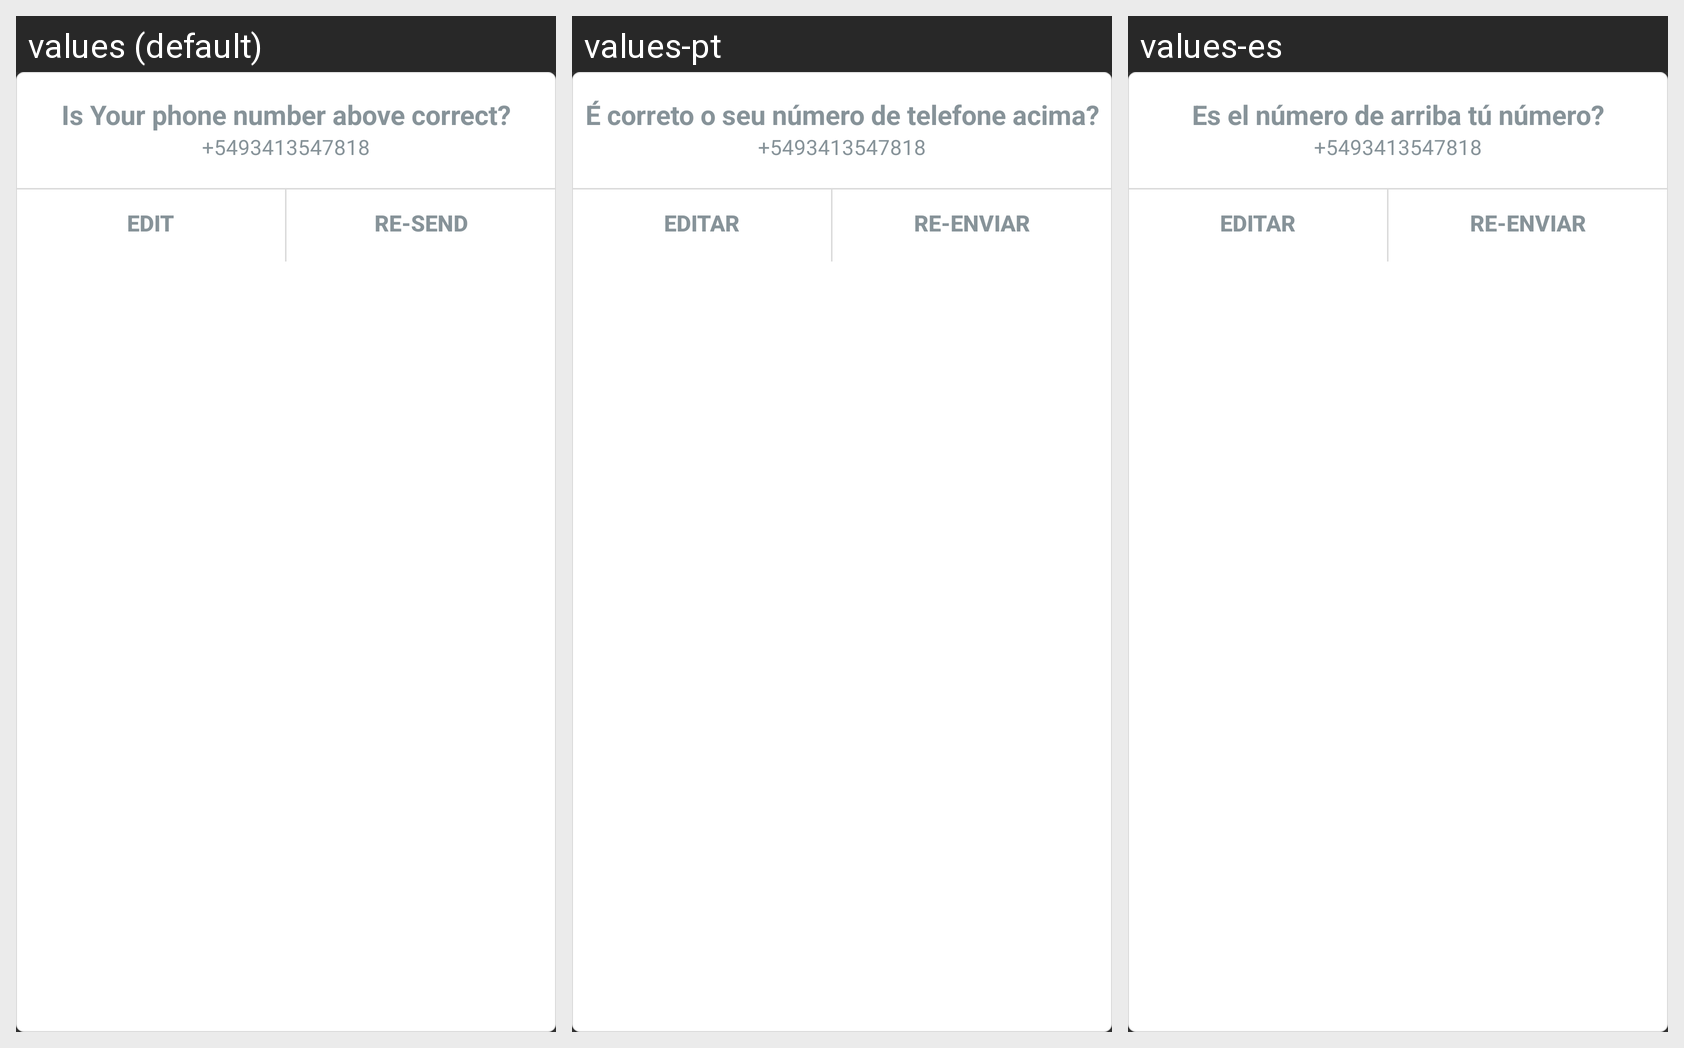

For this localized Android screen grid, give each drawn string resource with its value in every locale shown.
Android screen res/layout/resend_dialog.xml rendered under 3 locales, left to right: values (default), values-pt, values-es. Device: Nexus 5 (rendered at 1080×1920; each locale shown at half size, 540×960, under a caption strip naming it); theme AppTheme.
Strings drawn on this screen, with the default value and each locale's value (text and hints the layout hard-codes, and strings that could not be matched under every locale, appear in the picture but are not listed):

is_your_number_correct
  values: Is Your phone number above correct?
  values-pt: É correto o seu número de telefone acima?
  values-es: Es el número de arriba tú número?

edit
  values: Edit
  values-pt: Editar
  values-es: Editar

resend
  values: Re-send
  values-pt: Re-enviar
  values-es: Re-enviar
